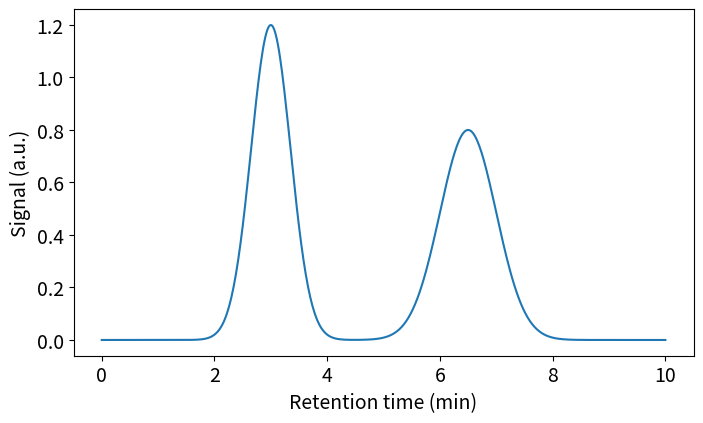

Here is the Python script that generated this plot:
import numpy as np
import matplotlib.pyplot as plt
from scipy import integrate

plt.rcParams.update({"font.size": 14, "figure.figsize": (8, 4.5)})

def f(x):
    return np.cos(x) + 2

a = 2
b = 12
n = 10

h = (b - a) / n
area = 0
x = a
for k in range(n):
    area = area + f(x) * h
    x = x + h

print(area)

def rectangle(f, a, b, n, position=0):
    h = (b - a) / n
    area = 0
    x = a + position * h
    for k in range(n):
        area = area + f(x) * h
        x = x + h
    return area

exact = (np.sin(12) + 2*12) - (np.sin(2) + 2*2)

print("Left:    ", rectangle(f, 2, 12, 10, 0))
print("Right:   ", rectangle(f, 2, 12, 10, 1))
print("Midpoint:", rectangle(f, 2, 12, 10, 0.5))
print("Exact:   ", exact)

for n in [10, 20, 40, 80, 160]:
    error_left = abs(rectangle(f, 2, 12, n, 0) - exact)
    error_mid = abs(rectangle(f, 2, 12, n, 0.5) - exact)
    print(f"n = {n:4d}   left: {error_left:.2e}   midpoint: {error_mid:.2e}")

def trapezoid(f, a, b, n):
    h = (b - a) / n
    area = 0
    x = a
    for k in range(n):
        area = area + (f(x) + f(x + h)) / 2 * h
        x = x + h
    return area

def cube(x):
    return x**3

print(trapezoid(cube, 0, 5, 100))

for n in [10, 20, 40, 80, 160]:
    error_mid = abs(rectangle(f, 2, 12, n, 0.5) - exact)
    error_trap = abs(trapezoid(f, 2, 12, n) - exact)
    print(f"n = {n:4d}   midpoint: {error_mid:.2e}   trapezoid: {error_trap:.2e}")

x = np.linspace(2, 12, 101)
y = f(x)

print("trapezoid:", integrate.trapezoid(y, x))
print("simpson:  ", integrate.simpson(y, x=x))
print("quad:     ", integrate.quad(f, 2, 12))

time = np.linspace(0, 10, 501)   # min
peak_1 = 1.2 * np.exp(-0.5 * ((time - 3.0) / 0.35)**2)
peak_2 = 0.8 * np.exp(-0.5 * ((time - 6.5) / 0.50)**2)
signal = peak_1 + peak_2

plt.plot(time, signal)
plt.xlabel("Retention time (min)")
plt.ylabel("Signal (a.u.)")
plt.show()

mask_1 = (time >= 2.0) & (time <= 4.2)
mask_2 = (time >= 5.0) & (time <= 8.0)

area_1 = integrate.trapezoid(signal[mask_1], time[mask_1])
area_2 = integrate.trapezoid(signal[mask_2], time[mask_2])

print(f"Area peak 1: {area_1:.3f} a.u.·min")
print(f"Area peak 2: {area_2:.3f} a.u.·min")
